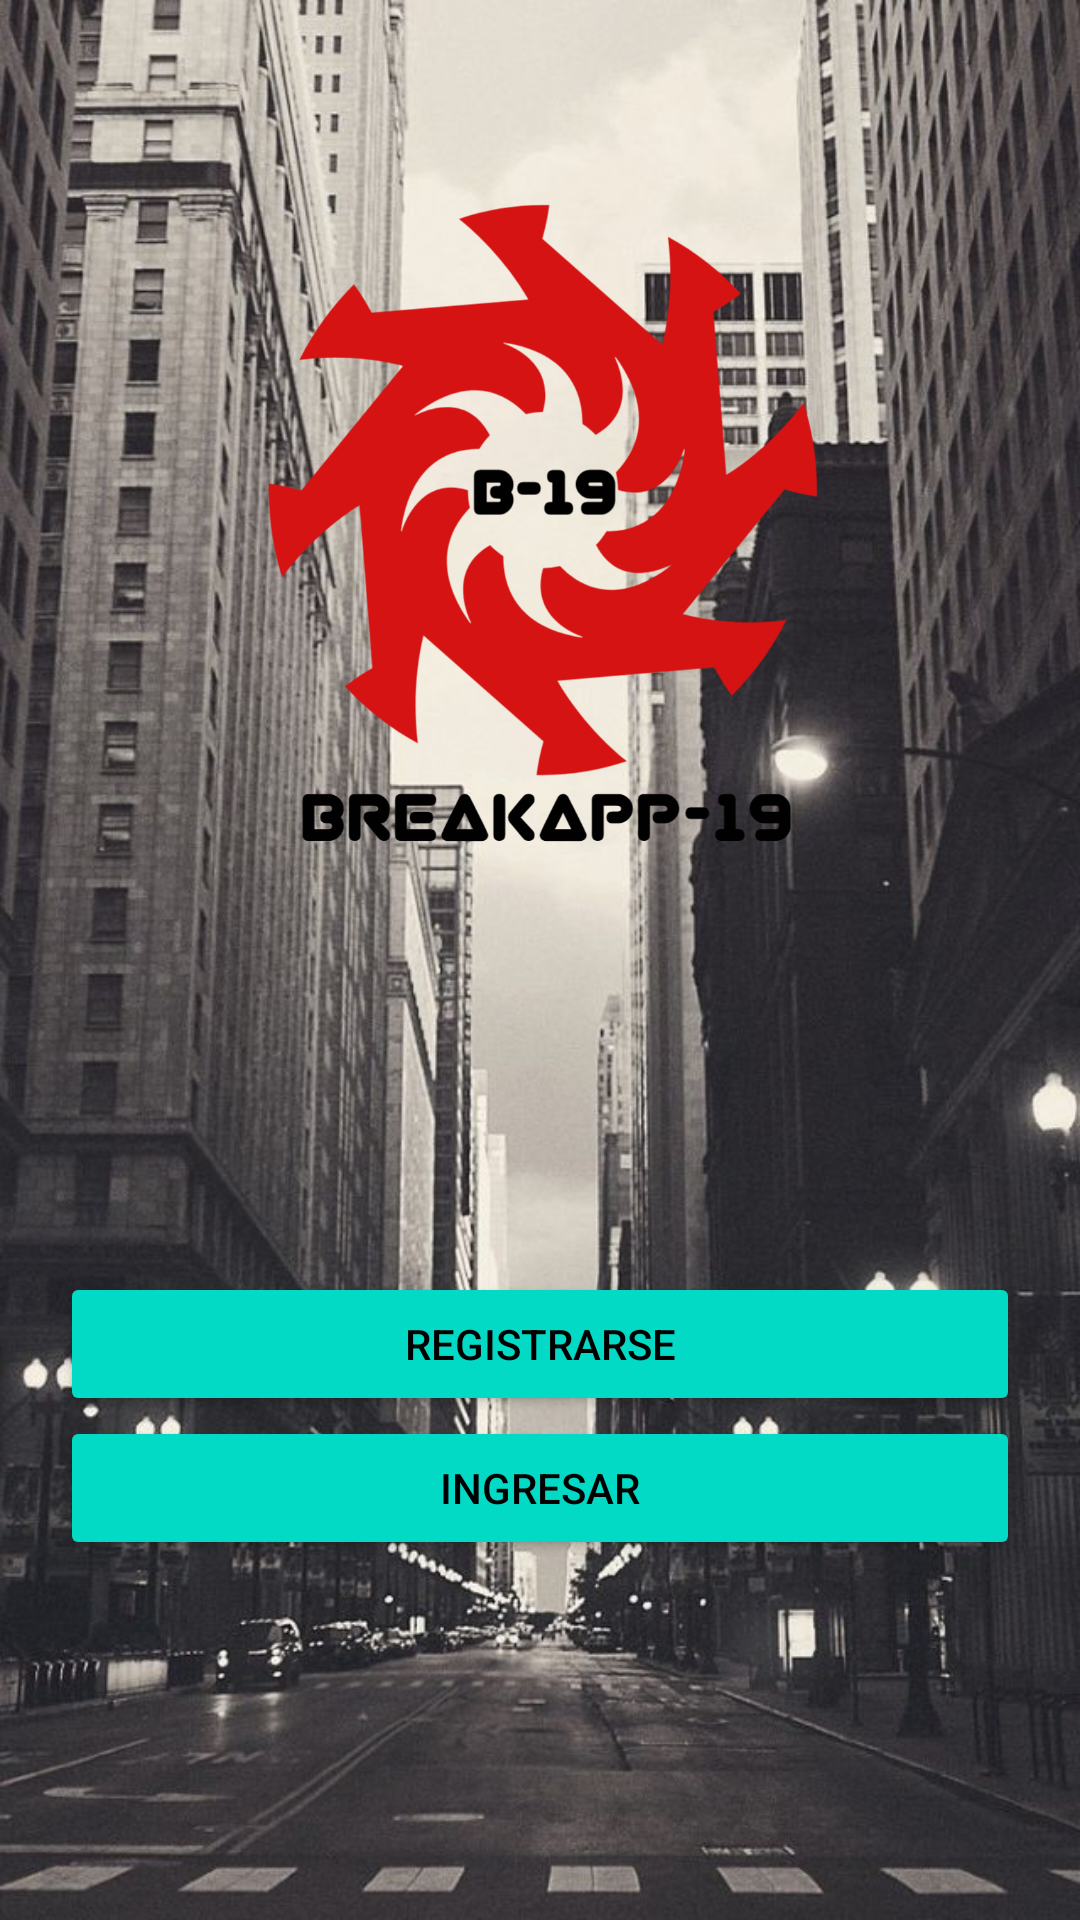

Layout XML and referenced resources for this Android screen:
<!-- AndroidManifest.xml: application theme AppTheme -->
<!-- res/layout/activity_main.xml -->
<?xml version="1.0" encoding="utf-8"?>
<RelativeLayout xmlns:android="http://schemas.android.com/apk/res/android"
    xmlns:app="http://schemas.android.com/apk/res-auto"
    xmlns:tools="http://schemas.android.com/tools"
    android:layout_width="match_parent"
    android:layout_height="match_parent"
    android:padding="20dp"
    android:background="@drawable/ciudad"
    tools:context=".MainActivity">

    <ImageView
        android:layout_width="250dp"
        android:layout_height="250dp"
        android:src="@drawable/breeakappiconomenu"
        android:layout_centerHorizontal="true"
        android:layout_marginTop="20dp"
        />

    <Button
        android:id="@+id/register_btn"
        android:text="Registrarse"
        style="@style/Base.Widget.AppCompat.Button.Colored"
        android:textColor="@color/colorBlack"
        android:layout_width="match_parent"
        android:layout_height="wrap_content"
        android:layout_above="@+id/login_btn"
        />
    
    <Button
        android:id="@+id/login_btn"
        android:text="Ingresar"
        android:layout_alignParentBottom="true"
        android:layout_marginBottom="100dp"
        style="@style/Base.Widget.AppCompat.Button.Colored"
        android:textColor="@color/colorBlack"
        android:layout_width="match_parent"
        android:layout_height="wrap_content"/>

</RelativeLayout>
<!-- resources referenced by this layout -->
<resources>
  <color name="colorBlack">#000</color>
  <!-- drawable breeakappiconomenu: png bitmap (drawable, 90247 bytes) -->
  <!-- drawable ciudad: jpg bitmap (drawable-xhdpi, 117202 bytes) -->
  <style name="AppTheme" parent="Theme.AppCompat.Light.DarkActionBar">
          
          <item name="colorPrimary">@color/colorPrimary</item>
          <item name="colorPrimaryDark">@color/colorPrimaryDark</item>
          <item name="colorAccent">@color/colorAccent</item>
      </style>
  <color name="colorPrimary">#000000</color>
  <color name="colorPrimaryDark">#3700B3</color>
  <color name="colorAccent">#03DAC5</color>
</resources>
